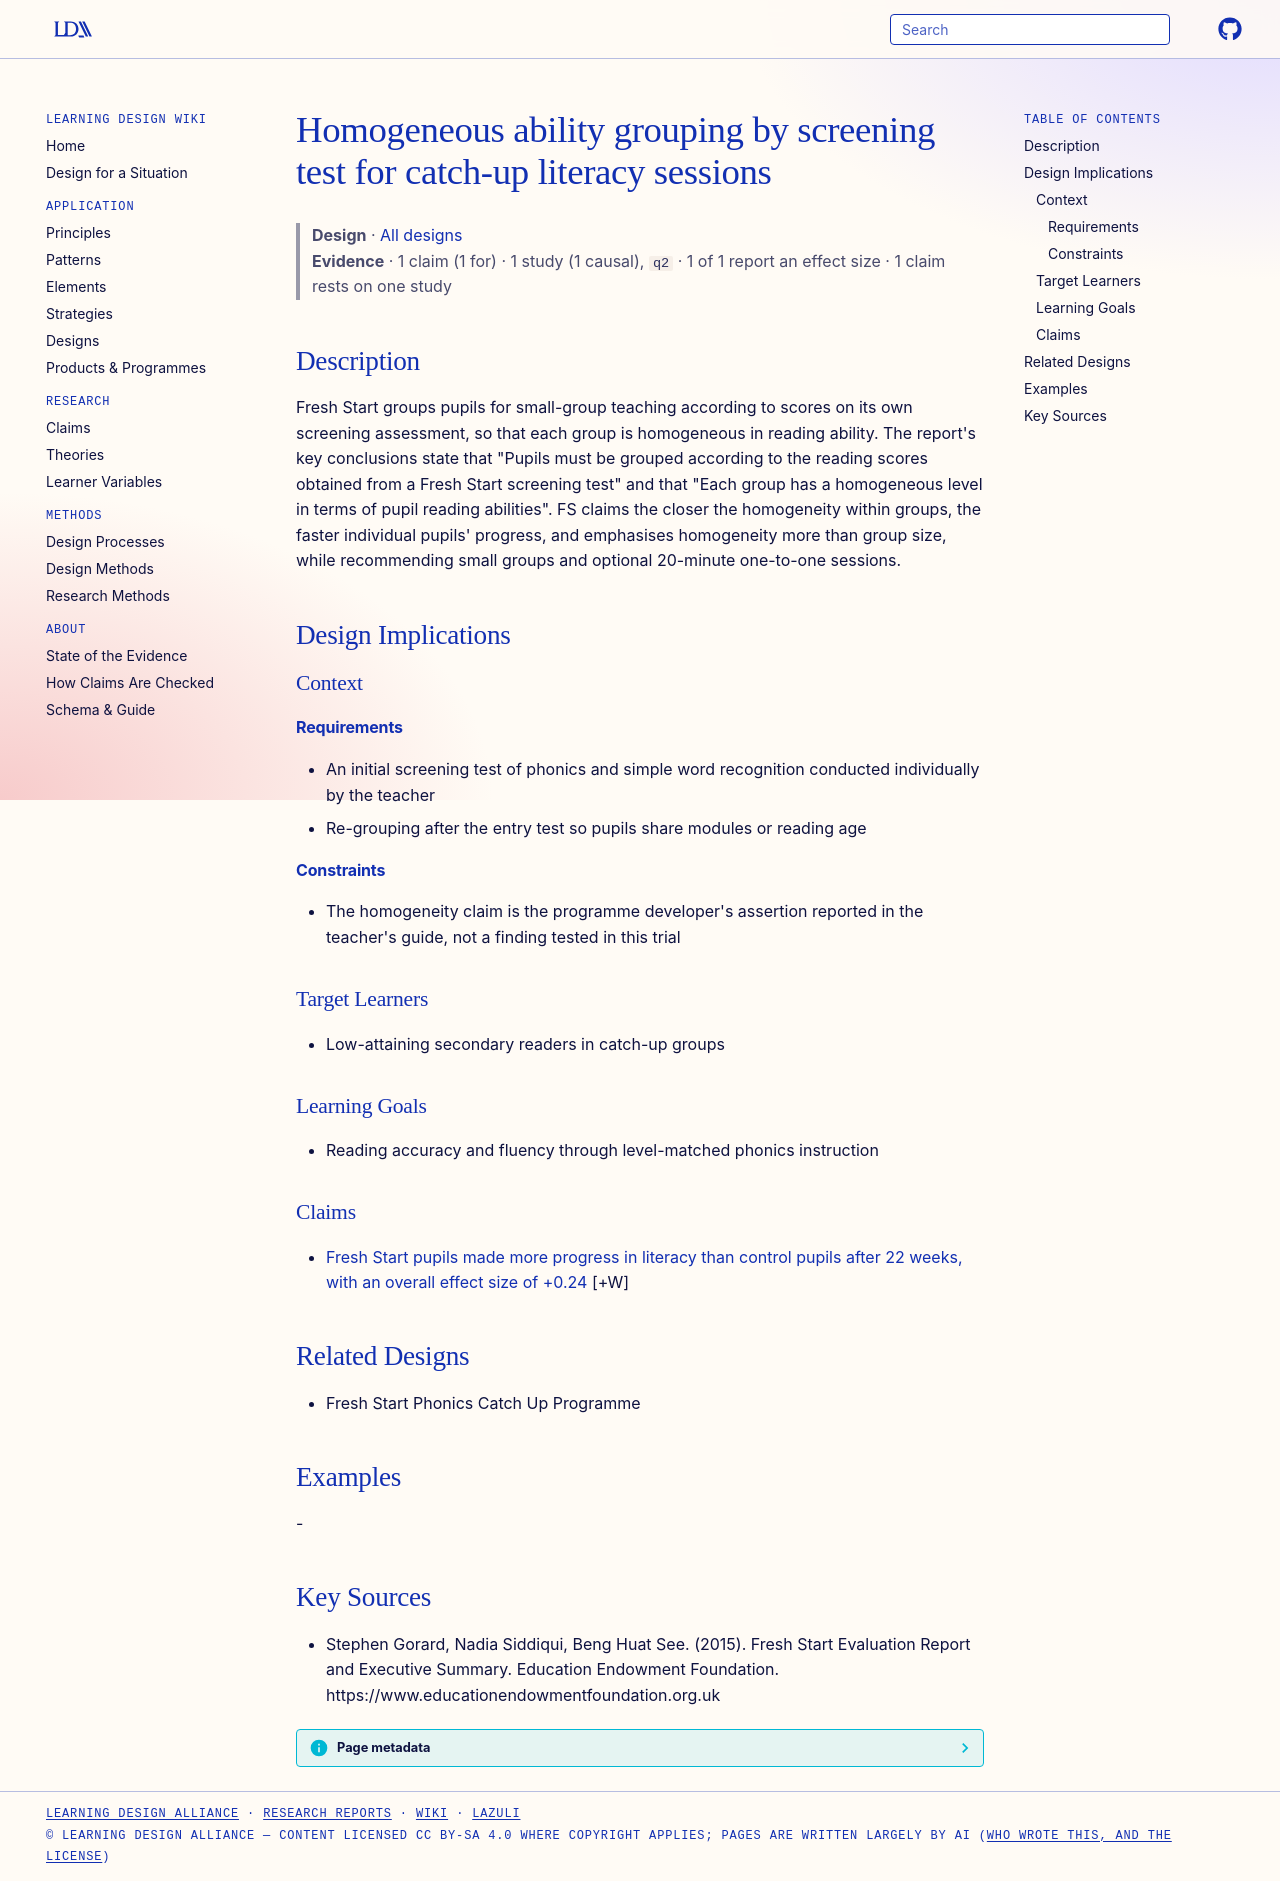

repository: Learning-Design-Alliance/learning-wiki · page: designs/homogeneous-screening-grouped-catch-up-sets/index.html · generator: mkdocs

---
type: design
id: homogeneous-screening-grouped-catch-up-sets
title: Homogeneous ability grouping by screening test for catch-up literacy sessions
description: Fresh Start groups pupils for small-group teaching according to scores on its own screening assessment, so that each group is homogeneous in reading ability.
status: review
generated:
  by: "process:settle-candidates"
  at: 2026-11-01
sources:
  - id: stephen-gorard-2015
    resource: "https://www.educationendowmentfoundation.org.uk"
    title: "Stephen Gorard, Nadia Siddiqui, Beng Huat See. (2015). Fresh Start Evaluation Report and Executive Summary. Education Endowment Foundation. https://www.educationendowmentfoundation.org.uk"
    author: Stephen Gorard, Nadia Siddiqui, Beng Huat See
---

# Homogeneous ability grouping by screening test for catch-up literacy sessions

> **Design** · [All designs](index.md)
> **Evidence** · 1 claim (1 for) · 1 study (1 causal), `q2` · 1 of 1 report an effect size · 1 claim rests on one study

## Description
Fresh Start groups pupils for small-group teaching according to scores on its own screening assessment, so that each group is homogeneous in reading ability. The report's key conclusions state that "Pupils must be grouped according to the reading scores obtained from a Fresh Start screening test" and that "Each group has a homogeneous level in terms of pupil reading abilities". FS claims the closer the homogeneity within groups, the faster individual pupils' progress, and emphasises homogeneity more than group size, while recommending small groups and optional 20-minute one-to-one sessions.

## Design Implications

### Context
#### Requirements
- An initial screening test of phonics and simple word recognition conducted individually by the teacher
- Re-grouping after the entry test so pupils share modules or reading age
#### Constraints
- The homogeneity claim is the programme developer's assertion reported in the teacher's guide, not a finding tested in this trial

### Target Learners
- Low-attaining secondary readers in catch-up groups

### Learning Goals
- Reading accuracy and fluency through level-matched phonics instruction

### Claims

- [Fresh Start pupils made more progress in literacy than control pupils after 22 weeks, with an overall effect size of +0.24](../claims/fresh-start-22-week-effect-024.md) [+W]

## Related Designs
- Fresh Start Phonics Catch Up Programme

## Examples
-

## Key Sources
- Stephen Gorard, Nadia Siddiqui, Beng Huat See. (2015). Fresh Start Evaluation Report and Executive Summary. Education Endowment Foundation. https://www.educationendowmentfoundation.org.uk
